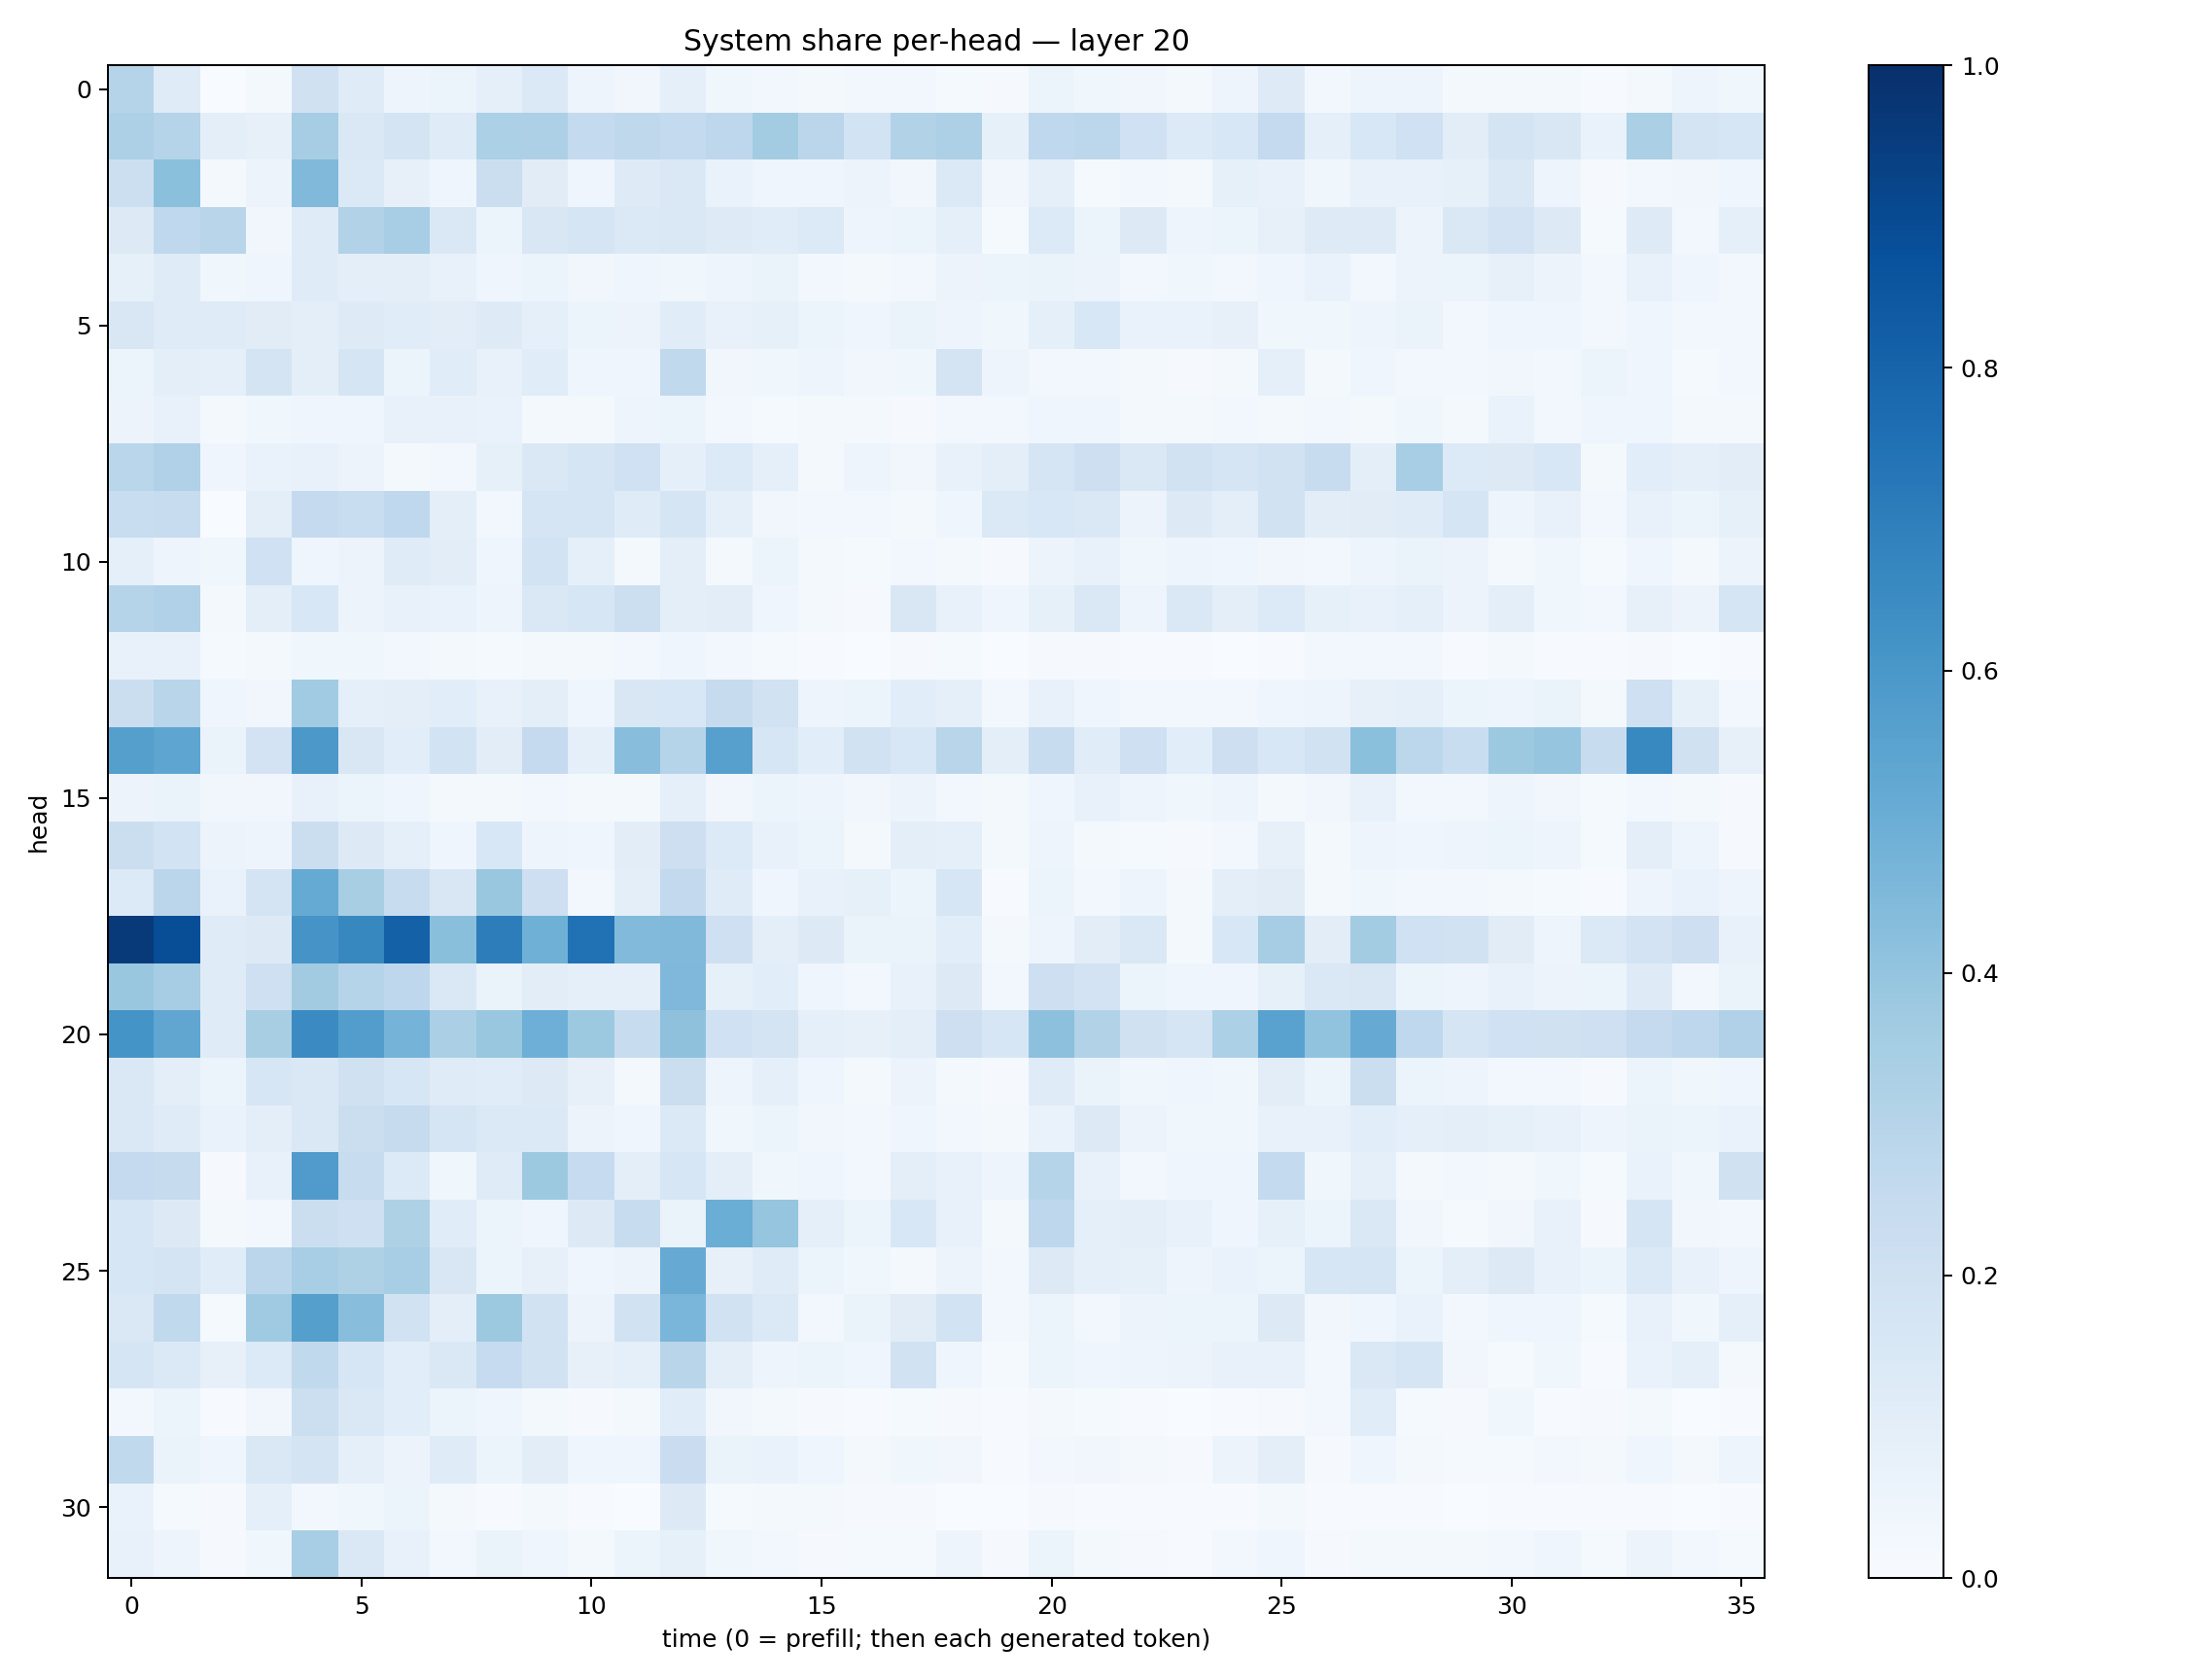

Source data for this figure (header and first rows):
0.29854667, 0.1206046, 0.0029238902, 0.022770949, 0.1955936, 0.1183354, 0.04893584, 0.05169298, 0.08978728, 0.13778381, 0.04848126, 0.034325592, 0.092999466, 0.036930013, 0.027367046, 0.017418634, 0.029205153, 0.02659304, 0.013127719, 0.008941912, 0.052712616, 0.036983617, 0.03190912, 0.017810123
0.3249, 0.3026, 0.0946, 0.0812, 0.3491, 0.1407, 0.1776, 0.1189, 0.3302, 0.3247, 0.2552, 0.27, 0.2547, 0.2736, 0.3572, 0.2831, 0.1842, 0.3091, 0.3245, 0.08328, 0.2682, 0.2798, 0.2028, 0.1354
0.2165, 0.421, 0.01939, 0.05775, 0.449, 0.1368, 0.07971, 0.0457, 0.2232, 0.111, 0.04465, 0.1249, 0.1414, 0.06764, 0.04544, 0.04137, 0.0562, 0.03265, 0.14, 0.03372, 0.08973, 0.01267, 0.0284, 0.02194
0.1266, 0.2658, 0.2891, 0.03334, 0.119, 0.3162, 0.3474, 0.145, 0.05309, 0.1517, 0.1713, 0.1394, 0.1409, 0.1234, 0.1162, 0.1353, 0.04925, 0.05279, 0.08803, 0.01495, 0.133, 0.06177, 0.1278, 0.04693
0.0842, 0.1173, 0.03568, 0.0431, 0.1184, 0.09742, 0.0992, 0.07454, 0.04286, 0.06001, 0.03352, 0.04376, 0.0388, 0.05038, 0.06378, 0.02708, 0.01591, 0.02899, 0.05471, 0.05348, 0.06329, 0.05778, 0.02779, 0.03537
0.1508, 0.1208, 0.1193, 0.1098, 0.09468, 0.122, 0.1156, 0.1038, 0.1245, 0.08882, 0.05244, 0.05596, 0.1162, 0.07583, 0.08321, 0.05925, 0.03993, 0.06402, 0.04958, 0.03551, 0.08997, 0.1543, 0.06696, 0.06784
0.06227, 0.09696, 0.09084, 0.1772, 0.09561, 0.169, 0.06027, 0.1169, 0.07656, 0.1146, 0.0392, 0.03912, 0.2633, 0.03374, 0.03559, 0.04814, 0.03292, 0.03698, 0.1735, 0.04697, 0.02622, 0.02656, 0.01836, 0.01138
0.05789, 0.07682, 0.01758, 0.03646, 0.04396, 0.04173, 0.07411, 0.07536, 0.06937, 0.02285, 0.02, 0.04892, 0.05291, 0.02788, 0.01286, 0.01835, 0.02, 0.01036, 0.03038, 0.02447, 0.04632, 0.04107, 0.02196, 0.01787
0.2852, 0.3194, 0.04185, 0.06847, 0.07724, 0.05715, 0.01825, 0.0278, 0.08247, 0.1457, 0.1653, 0.2026, 0.08829, 0.1349, 0.09118, 0.0211, 0.04882, 0.03463, 0.07134, 0.0971, 0.1681, 0.214, 0.1434, 0.1902
0.2338, 0.2399, 0.001796, 0.09694, 0.2505, 0.2329, 0.2662, 0.09541, 0.0296, 0.1714, 0.171, 0.12, 0.1716, 0.08708, 0.0322, 0.02805, 0.02415, 0.02006, 0.04561, 0.1376, 0.1542, 0.1461, 0.05806, 0.1256
0.08827, 0.04864, 0.03563, 0.1996, 0.04626, 0.05564, 0.118, 0.1054, 0.04408, 0.1861, 0.08622, 0.02224, 0.09821, 0.01876, 0.05423, 0.02322, 0.0142, 0.02546, 0.01576, 0.009078, 0.05605, 0.07527, 0.03517, 0.04885
0.2976, 0.3195, 0.02076, 0.1013, 0.1543, 0.05857, 0.07325, 0.06958, 0.04805, 0.148, 0.1613, 0.2155, 0.097, 0.1031, 0.04685, 0.01982, 0.009183, 0.1484, 0.07355, 0.04052, 0.08329, 0.1467, 0.05073, 0.1445
0.07704, 0.07395, 0.01297, 0.0223, 0.03521, 0.03633, 0.02566, 0.01769, 0.01536, 0.02178, 0.01988, 0.02622, 0.04646, 0.02553, 0.01388, 0.003919, 0.003379, 0.009402, 0.01444, 0.001925, 0.009649, 0.01031, 0.004933, 0.005407
0.2214, 0.2915, 0.04147, 0.03252, 0.364, 0.08919, 0.09716, 0.1082, 0.0743, 0.09463, 0.04244, 0.1511, 0.1526, 0.2436, 0.1932, 0.0472, 0.05357, 0.108, 0.08643, 0.02346, 0.07681, 0.04222, 0.02822, 0.02631
0.5637, 0.5356, 0.0645, 0.1835, 0.5967, 0.1505, 0.1079, 0.1838, 0.1039, 0.2517, 0.09343, 0.4267, 0.3002, 0.5622, 0.1618, 0.1064, 0.1931, 0.1528, 0.29, 0.0978, 0.2394, 0.1141, 0.2085, 0.1077
0.0568, 0.06571, 0.03395, 0.03255, 0.07691, 0.0513, 0.04407, 0.02251, 0.02248, 0.02664, 0.019, 0.01814, 0.0909, 0.03178, 0.05886, 0.05068, 0.03444, 0.05601, 0.02601, 0.02154, 0.04432, 0.07265, 0.04951, 0.03868
0.2196, 0.1851, 0.05795, 0.0471, 0.2232, 0.1296, 0.08844, 0.04373, 0.156, 0.04798, 0.04465, 0.1036, 0.2133, 0.1345, 0.07518, 0.06031, 0.02186, 0.09567, 0.08825, 0.01793, 0.04804, 0.0174, 0.01557, 0.01051
0.1359, 0.2839, 0.06738, 0.1743, 0.5169, 0.3403, 0.2348, 0.1503, 0.3904, 0.2146, 0.02402, 0.09839, 0.261, 0.1175, 0.03974, 0.07332, 0.08296, 0.0598, 0.157, 0.00756, 0.05249, 0.02706, 0.0491, 0.01573
0.9576, 0.8865, 0.1202, 0.1261, 0.6126, 0.6628, 0.8098, 0.4252, 0.7025, 0.4896, 0.7471, 0.442, 0.4471, 0.2073, 0.09753, 0.128, 0.06569, 0.06484, 0.1062, 0.01842, 0.04856, 0.1026, 0.1414, 0.01837
0.3841, 0.3482, 0.1186, 0.2049, 0.3626, 0.3001, 0.277, 0.1474, 0.06407, 0.1049, 0.0881, 0.08958, 0.453, 0.08244, 0.1078, 0.04099, 0.02475, 0.0767, 0.1327, 0.03086, 0.2118, 0.1826, 0.06163, 0.04467
0.6146, 0.5326, 0.1179, 0.3402, 0.652, 0.5738, 0.4755, 0.3348, 0.3889, 0.4929, 0.3774, 0.2382, 0.4127, 0.2002, 0.1758, 0.09165, 0.07898, 0.1002, 0.2139, 0.1618, 0.4161, 0.311, 0.1984, 0.1652
0.1442, 0.09933, 0.06112, 0.1581, 0.1434, 0.1984, 0.1621, 0.1193, 0.1135, 0.128, 0.07885, 0.0232, 0.222, 0.04931, 0.08833, 0.04131, 0.01616, 0.05765, 0.01893, 0.009251, 0.119, 0.06418, 0.03571, 0.0429
0.1423, 0.1172, 0.06797, 0.09681, 0.1465, 0.2256, 0.2454, 0.1704, 0.1386, 0.1404, 0.05726, 0.045, 0.1391, 0.03695, 0.05248, 0.0338, 0.0249, 0.04, 0.02554, 0.01893, 0.06762, 0.1262, 0.05632, 0.03875
0.2536, 0.2434, 0.01027, 0.0724, 0.5818, 0.2375, 0.1331, 0.03703, 0.1195, 0.3786, 0.2475, 0.09598, 0.1594, 0.09679, 0.03707, 0.0446, 0.02682, 0.09942, 0.07128, 0.04746, 0.2984, 0.07553, 0.02371, 0.04025
0.1584, 0.126, 0.01614, 0.03075, 0.225, 0.2105, 0.321, 0.1145, 0.06096, 0.04369, 0.1305, 0.2354, 0.06554, 0.5032, 0.3964, 0.08878, 0.06059, 0.1535, 0.07243, 0.01903, 0.274, 0.09284, 0.09454, 0.07547
0.1568, 0.1749, 0.1151, 0.2819, 0.3438, 0.3209, 0.3447, 0.1512, 0.05203, 0.08161, 0.0441, 0.05773, 0.512, 0.0805, 0.1185, 0.05893, 0.03637, 0.02224, 0.05582, 0.0286, 0.1303, 0.09329, 0.08229, 0.05016
0.1475, 0.2634, 0.01288, 0.3688, 0.5644, 0.4279, 0.1938, 0.09553, 0.3763, 0.194, 0.05668, 0.1885, 0.4616, 0.1887, 0.1383, 0.03009, 0.06381, 0.1097, 0.1856, 0.02426, 0.06243, 0.02859, 0.05705, 0.05955
0.1686, 0.1406, 0.07834, 0.1352, 0.2631, 0.1567, 0.1077, 0.141, 0.2488, 0.1907, 0.07948, 0.08611, 0.292, 0.09964, 0.05078, 0.05178, 0.04529, 0.1948, 0.0396, 0.01344, 0.05151, 0.04021, 0.0496, 0.0581
0.0307, 0.06042, 0.007342, 0.03414, 0.2169, 0.1454, 0.109, 0.06085, 0.04537, 0.01755, 0.008418, 0.02305, 0.1135, 0.03384, 0.02152, 0.01023, 0.005853, 0.01549, 0.01056, 0.005915, 0.0188, 0.01182, 0.00671, 0.001548
0.262, 0.06345, 0.04145, 0.1431, 0.1729, 0.08819, 0.056, 0.1175, 0.05149, 0.1027, 0.04037, 0.04389, 0.2288, 0.06609, 0.06725, 0.04051, 0.01988, 0.0356, 0.03276, 0.006213, 0.02661, 0.03296, 0.01596, 0.01123
0.067, 0.01399, 0.008799, 0.09061, 0.02699, 0.03682, 0.05415, 0.01704, 0.007768, 0.01898, 0.005066, 0.003745, 0.1305, 0.01389, 0.02075, 0.01837, 0.008556, 0.008319, 0.00348, 0.002268, 0.0116, 0.006705, 0.006255, 0.005662
0.07231, 0.04807, 0.007916, 0.03796, 0.3443, 0.1454, 0.07632, 0.03124, 0.06631, 0.04462, 0.02215, 0.05434, 0.08255, 0.03666, 0.02471, 0.009164, 0.0132, 0.01445, 0.04696, 0.01067, 0.05136, 0.0179, 0.009064, 0.004527
